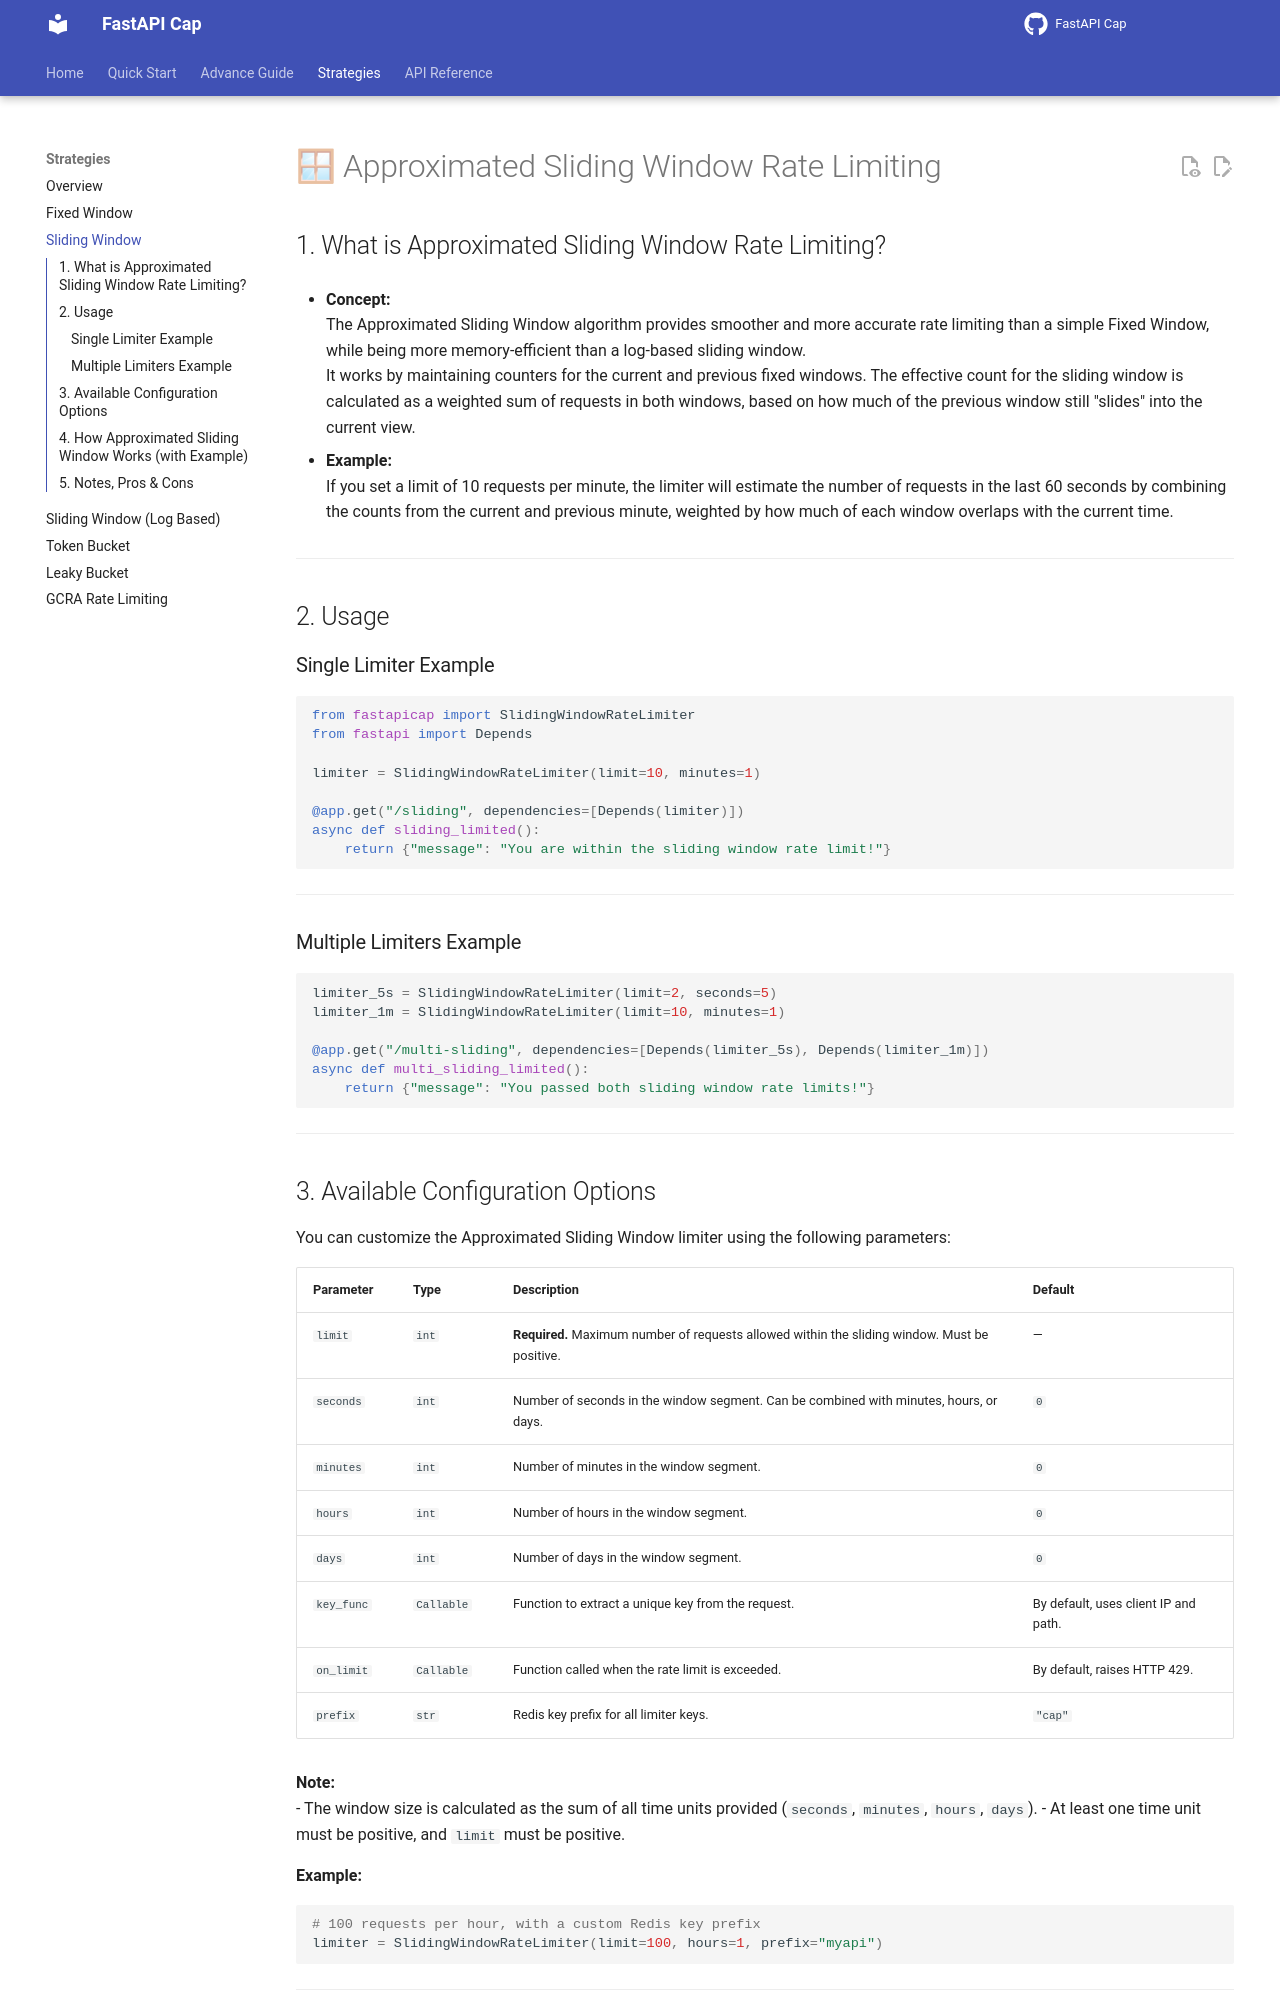

repository: devbijay/FastAPI-Cap · page: strategies/sliding_window/index.html · generator: mkdocs

# 🪟 Approximated Sliding Window Rate Limiting

## 1. What is Approximated Sliding Window Rate Limiting?

- **Concept:**  
  The Approximated Sliding Window algorithm provides smoother and more accurate rate limiting than a simple Fixed Window, while being more memory-efficient than a log-based sliding window.  
  It works by maintaining counters for the current and previous fixed windows. The effective count for the sliding window is calculated as a weighted sum of requests in both windows, based on how much of the previous window still "slides" into the current view.

- **Example:**  
  If you set a limit of 10 requests per minute, the limiter will estimate the number of requests in the last 60 seconds by combining the counts from the current and previous minute, weighted by how much of each window overlaps with the current time.

---

## 2. Usage

### Single Limiter Example

```python
from fastapicap import SlidingWindowRateLimiter
from fastapi import Depends

limiter = SlidingWindowRateLimiter(limit=10, minutes=1)

@app.get("/sliding", dependencies=[Depends(limiter)])
async def sliding_limited():
    return {"message": "You are within the sliding window rate limit!"}
```

---

### Multiple Limiters Example

```python
limiter_5s = SlidingWindowRateLimiter(limit=2, seconds=5)
limiter_1m = SlidingWindowRateLimiter(limit=10, minutes=1)

@app.get("/multi-sliding", dependencies=[Depends(limiter_5s), Depends(limiter_1m)])
async def multi_sliding_limited():
    return {"message": "You passed both sliding window rate limits!"}
```

---

## 3. Available Configuration Options

You can customize the Approximated Sliding Window limiter using the following parameters:

| Parameter   | Type      | Description                                                                                 | Default      |
|-------------|-----------|---------------------------------------------------------------------------------------------|--------------|
| `limit`     | `int`     | **Required.** Maximum number of requests allowed within the sliding window. Must be positive.| —            |
| `seconds`   | `int`     | Number of seconds in the window segment. Can be combined with minutes, hours, or days.      | `0`          |
| `minutes`   | `int`     | Number of minutes in the window segment.                                                    | `0`          |
| `hours`     | `int`     | Number of hours in the window segment.                                                      | `0`          |
| `days`      | `int`     | Number of days in the window segment.                                                       | `0`          |
| `key_func`  | `Callable`| Function to extract a unique key from the request.                                          | By default, uses client IP and path. |
| `on_limit`  | `Callable`| Function called when the rate limit is exceeded.                                            | By default, raises HTTP 429.         |
| `prefix`    | `str`     | Redis key prefix for all limiter keys.                                                      | `"cap"`      |

**Note:**  
- The window size is calculated as the sum of all time units provided (`seconds`, `minutes`, `hours`, `days`).
- At least one time unit must be positive, and `limit` must be positive.

**Example:**
```python
# 100 requests per hour, with a custom Redis key prefix
limiter = SlidingWindowRateLimiter(limit=100, hours=1, prefix="myapi")
```

---
